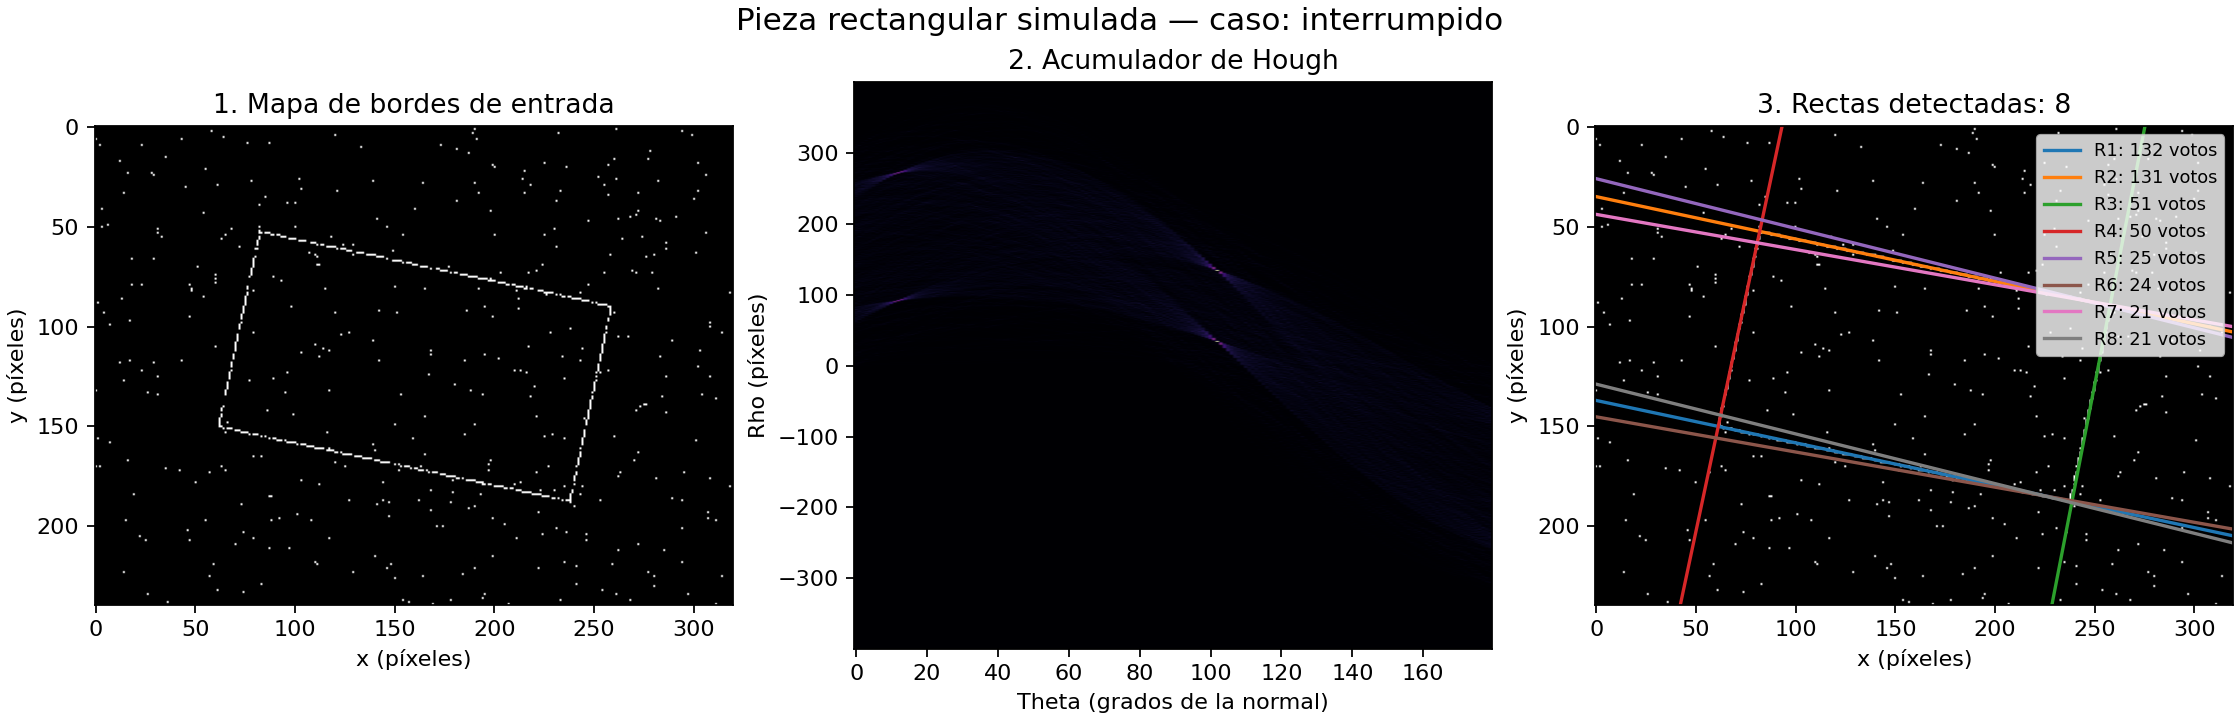

The file beside this chart, header and first rows:
rho_px, theta_grados, votos
134.0, 102.0, 132
34.0, 102.0, 131
270.0, 11.0, 51
91.0, 12, 50
25.0, 104.0, 25
143.0, 100.0, 24
43.0, 100.0, 21
125.0, 104.0, 21
